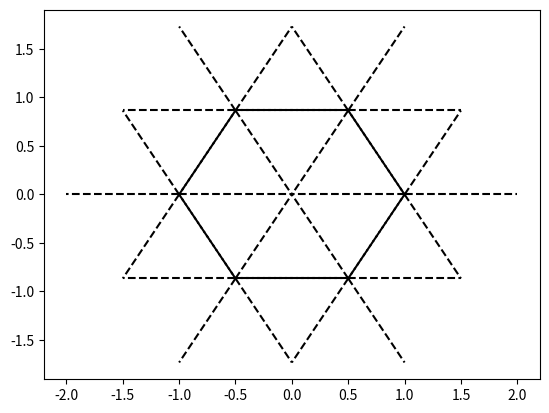

Write the Python code that produced this figure.
import matplotlib.pyplot as plt
from typing import Tuple
from math import cos, sin, radians


def draw_sectors(origin: Tuple[float, float] = (0, 0)):
    for i in range(6):
        x = [origin[0], origin[0] + cos(radians(i * 60))]
        y = [origin[1], origin[1] + sin(radians(i * 60))]
        plt.plot(x, y, linestyle='dashed', color="black")


def draw_all_sectors():
    for i in range(6):
        x = cos(radians(i * 60))
        y = sin(radians(i * 60))
        print(x, y)
        draw_sectors((x, y))


draw_all_sectors()
plt.show()
